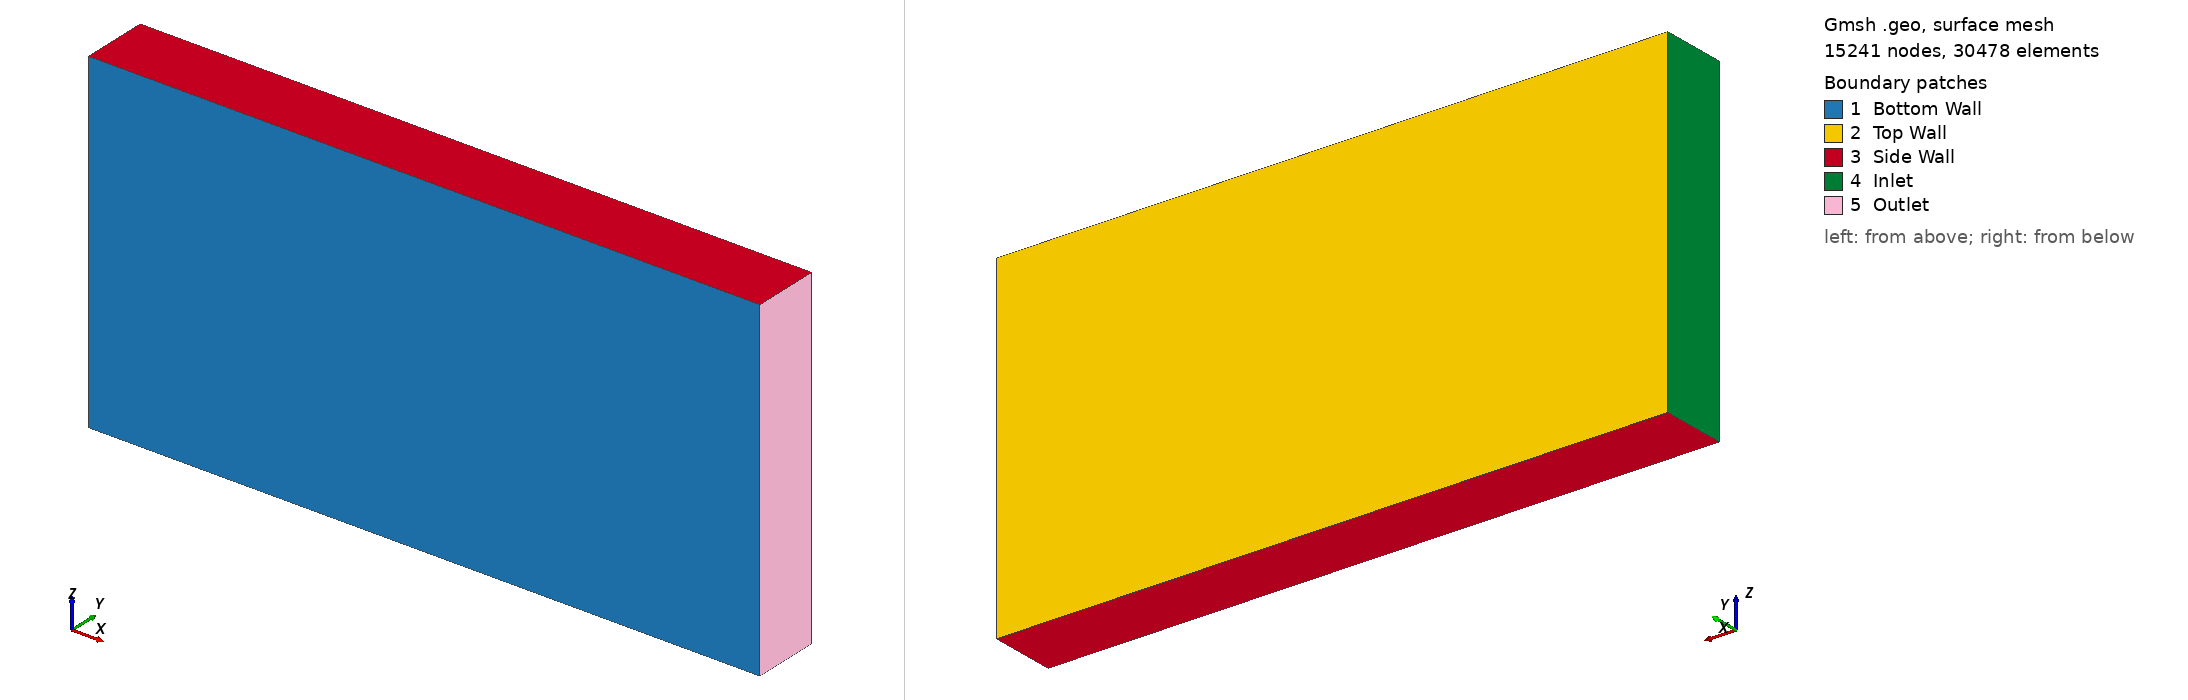

Gmsh geometry script, surface-meshed: 15241 nodes, 30478 surface elements. Boundary patches (legend numbers): 1 Bottom Wall, 2 Top Wall, 3 Side Wall, 4 Inlet, 5 Outlet. Left view from above one corner, right view from below the opposite corner. Legend entries are the model's physical surfaces. The drawing asked Gmsh for element sizes between 1% and 20% of the model's largest extent; the script's own settings can give other sizes.

=== Channel3D.geo (drawn) ===
// -----------------------------------------------------------------------------
//
//  Purpose: Create a 3D channel 
//  Author: Divij Ghose
//  History: Implementation started on 01.05.22
//  Description : 
// -----------------------------------------------------------------------------

lc = 1e0;
Lx = 100;
Ly = 10;
Lz = 50;

//Fixed Points
Point(1)={0,0,Lz/2,lc};
Point(2) = {Lx,0,Lz/2,lc};
Point(3) = {Lx,0,-1*Lz/2,lc};
Point(4) = {0,0,-1*Lz/2,lc};
Point(5)={0,Ly,Lz/2,lc};
Point(6) = {Lx,Ly,Lz/2,lc};
Point(7) = {Lx,Ly,-1*Lz/2,lc};
Point(8) = {0,Ly,-1*Lz/2,lc};

// Lines 
//Bottom
Line(1) = {1,2};
Line(2) = {2,3};
Line(3) = {3,4};
Line(4) = {1,4};
//Top
Line(5) = {5,6};
Line(6) = {6,7};
Line(7) = {7,8};
Line(8) = {5,8};
//Front
Line(9) = {1,5};
Line(10) = {2,6};

//Back
Line(11) = {4,8};
Line(12) = {3,7};

//Curve Loops 
Curve Loop(1) = {1,2,3,-4}; //Bottom
Curve Loop(2) = {5,6,7,-8}; //Top
Curve Loop(3) = {9,5,-10,-1}; //Front
Curve Loop(4) = {11,-7,-12,3}; //Back
Curve Loop(5) = {9,8,-11,-4}; //Side
Curve Loop(6) = {10,6,-12,-2}; //Side



//Surface 
Surface(1) = {1}; // Bottom
Surface(2) = {2}; // Top
Surface(3) = {3}; // Front
Surface(4) = {4}; // Back
Surface(5) = {5}; //Side
Surface(6) = {6}; //Side 

//Surface Loop
Surface Loop(1) = {1,2,3,4,5,6};

//Volume
Volume(1) = {1};

//Physical 
Physical Surface("Bottom Wall",1) = {1}; // Bottom
Physical Surface("Top Wall",2) = {2}; // Top
Physical Surface("Side Wall",3) = {3,4}; // Front
Physical Surface("Inlet",4) = {5}; //Side
Physical Surface("Outlet",5) = {6}; //Side 


Physical Volume("Channel 3D", 1) = {1};

//2D Mesh and save
// Mesh 2;
// Save "Channel3D.msh";
